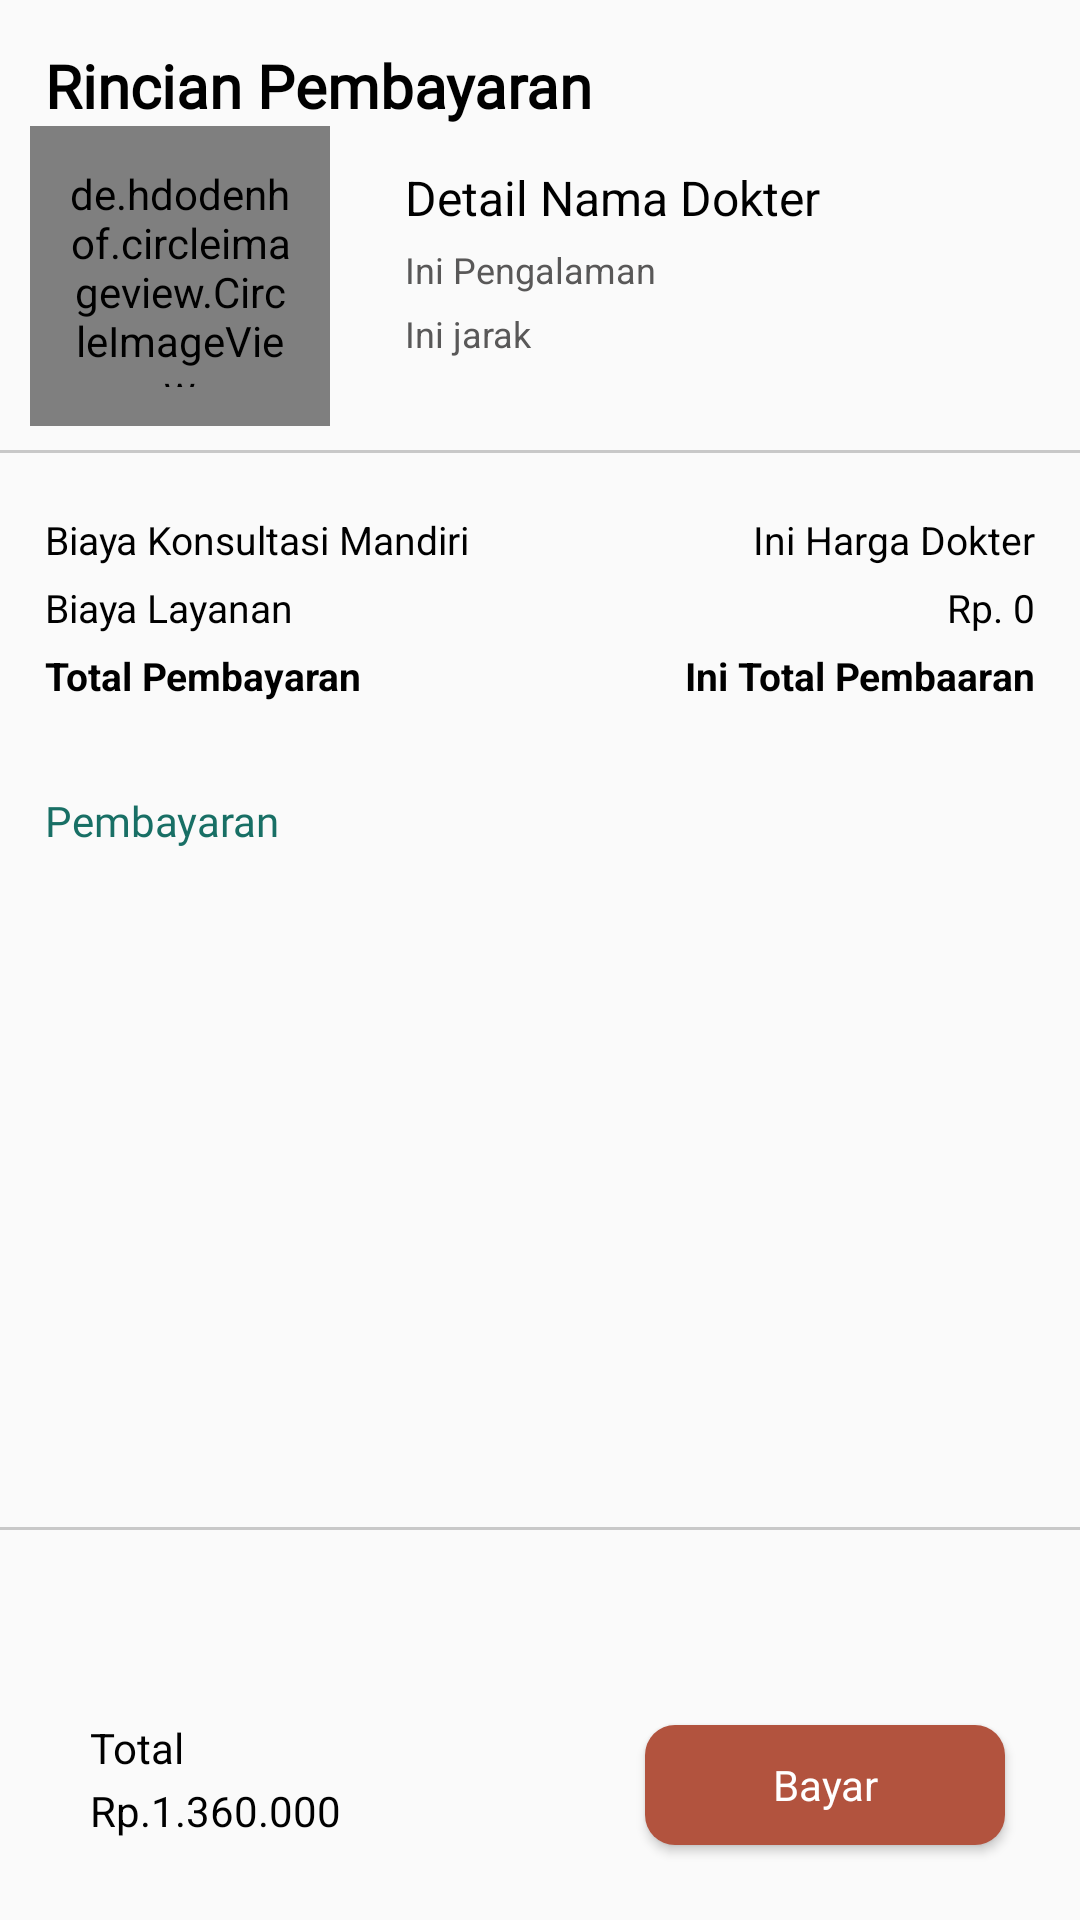

This screen was rendered from an Android layout file. Write that file and the resources it references.
<!-- AndroidManifest.xml: application theme Theme.Giziku -->
<!-- res/layout/activity_pembayaran_dokter.xml -->
<?xml version="1.0" encoding="utf-8"?>
<androidx.constraintlayout.widget.ConstraintLayout xmlns:android="http://schemas.android.com/apk/res/android"
    xmlns:app="http://schemas.android.com/apk/res-auto"
    xmlns:tools="http://schemas.android.com/tools"
    android:layout_width="match_parent"
    android:layout_height="match_parent"
    tools:context=".konsultasi.PembayaranDokter_Activity">


    <TextView
        android:id="@+id/textView1"
        android:layout_width="wrap_content"
        android:layout_height="wrap_content"
        android:drawableLeft="@drawable/baseline_chevron_left_24"
        android:drawablePadding="10dp"
        android:fontFamily="@font/ari"
        android:layout_margin="15dp"
        android:text="Rincian Pembayaran"
        android:textColor="@color/black"
        android:textSize="20dp"
        android:textStyle="bold"
        app:layout_constraintTop_toTopOf="parent"
        app:layout_constraintStart_toStartOf="parent"/>

    <de.hdodenhof.circleimageview.CircleImageView
        android:id="@+id/detailGambarDokter"
        android:layout_width="100dp"
        android:layout_height="100dp"
        android:layout_marginStart="10dp"
        android:padding="13dp"
        android:src="@drawable/gambarpink"
        app:layout_constraintStart_toStartOf="parent"
        app:layout_constraintTop_toBottomOf="@id/textView1" />


    <TextView
        android:id="@+id/detailNamaDokter"
        android:layout_width="230dp"
        android:layout_height="wrap_content"
        android:text="Detail Nama Dokter"
        android:textColor="@color/black"
        android:textSize="16dp"
        android:layout_marginTop="13dp"
        android:layout_marginStart="25dp"
        app:layout_constraintStart_toEndOf="@+id/detailGambarDokter"
        app:layout_constraintTop_toTopOf="@+id/detailGambarDokter" />

    <TextView
        android:id="@+id/detailPengalamanDokter"
        android:layout_width="wrap_content"
        android:layout_height="wrap_content"
        android:layout_marginTop="5dp"
        android:text="Ini Pengalaman"
        android:textSize="12sp"
        android:textColor="@color/hitamburam"
        app:layout_constraintTop_toBottomOf="@id/detailNamaDokter"
        app:layout_constraintStart_toStartOf="@id/detailNamaDokter"/>

    <TextView
        android:id="@+id/detailJarakDokter"
        android:layout_width="wrap_content"
        android:layout_marginTop="5dp"
        android:layout_height="wrap_content"
        android:text="Ini jarak"
        android:textSize="12sp"
        android:textColor="@color/hitamburam"
        app:layout_constraintTop_toBottomOf="@id/detailPengalamanDokter"
        app:layout_constraintStart_toStartOf="@id/detailNamaDokter"/>

    <ImageView
        android:id="@+id/garis"
        android:layout_width="match_parent"
        android:layout_height="wrap_content"
        android:src="@drawable/garis_full"
        app:layout_constraintTop_toBottomOf="@id/detailGambarDokter"
        android:layout_marginTop="8dp"/>

    <TextView
        android:id="@+id/textView12"
        android:layout_width="wrap_content"
        android:layout_height="wrap_content"
        android:layout_marginTop="20dp"
        android:text="Biaya Konsultasi Mandiri"
        android:textColor="@color/black"
        android:textSize="13dp"
        app:layout_constraintStart_toStartOf="@id/textView1"
        app:layout_constraintTop_toBottomOf="@id/garis" />

    <TextView
        android:id="@+id/hargaPembayaran"
        android:layout_width="wrap_content"
        android:layout_height="wrap_content"
        android:text="Ini Harga Dokter"
        android:layout_marginEnd="15dp"
        android:textSize="13sp"
        android:textColor="@color/black"
        app:layout_constraintEnd_toEndOf="parent"
        app:layout_constraintTop_toTopOf="@+id/textView12" />

    <TextView
        android:id="@+id/textView13"
        android:layout_width="wrap_content"
        android:layout_height="wrap_content"
         android:layout_marginTop="5dp"
        android:text="Biaya Layanan"
        android:textColor="@color/black"
        android:textSize="13dp"
        app:layout_constraintStart_toStartOf="@id/textView1"
        app:layout_constraintTop_toBottomOf="@id/textView12" />

    <TextView
        android:id="@+id/biayaLayanan"
        android:layout_width="wrap_content"
        android:layout_height="wrap_content"
        android:text="Rp. 0"
        android:layout_marginEnd="15dp"
        android:textSize="13sp"
        android:textColor="@color/black"
        app:layout_constraintEnd_toEndOf="parent"
        app:layout_constraintTop_toTopOf="@+id/textView13" />


    <TextView
        android:id="@+id/textView14"
        android:layout_width="wrap_content"
        android:layout_height="wrap_content"
        android:layout_marginTop="5dp"
        android:text="Total Pembayaran"
        android:textColor="@color/black"
        android:textStyle="bold"
        android:textSize="13dp"
        app:layout_constraintStart_toStartOf="@id/textView1"
        app:layout_constraintTop_toBottomOf="@id/textView13" />

    <TextView
        android:id="@+id/totalPembayaran"
        android:layout_width="wrap_content"
        android:layout_height="wrap_content"
        android:text="Ini Total Pembaaran"
        android:textStyle="bold"
        android:layout_marginEnd="15dp"
        android:textSize="13sp"
        android:textColor="@color/black"
        app:layout_constraintEnd_toEndOf="parent"
        app:layout_constraintTop_toTopOf="@+id/textView14" />

    <TextView
        android:id="@+id/textView17"
        android:layout_width="wrap_content"
        android:layout_height="wrap_content"
        android:layout_marginTop="30dp"
        android:fontFamily="@font/ari"
        android:text="Pembayaran"
        android:textColor="@color/primary"
        app:layout_constraintStart_toStartOf="@id/textView1"
        app:layout_constraintTop_toBottomOf="@id/textView14" />

    <androidx.cardview.widget.CardView
        android:id="@+id/cardView"
        android:layout_marginTop="10dp"
        android:layout_width="match_parent"
        android:layout_height="wrap_content"
        android:layout_marginStart="50dp"
        android:layout_marginEnd="50dp"
        app:cardCornerRadius="8dp"
        app:cardElevation="4dp"
        app:layout_constraintEnd_toEndOf="parent"
        app:layout_constraintStart_toStartOf="parent"
        app:layout_constraintTop_toBottomOf="@+id/textView17">

        <androidx.recyclerview.widget.RecyclerView
            android:id="@+id/pop_pembayaranDokter"
            android:layout_width="match_parent"
            android:layout_height="wrap_content" />

    </androidx.cardview.widget.CardView>

    <ImageView
        android:layout_width="match_parent"
        android:layout_height="wrap_content"
        android:layout_marginTop="50dp"
        android:src="@drawable/garis_full"
        app:layout_constraintTop_toBottomOf="@id/imageView25"
        app:layout_constraintBottom_toBottomOf="parent"
        app:layout_constraintEnd_toEndOf="parent"
        app:layout_constraintStart_toStartOf="parent"
        android:layout_marginBottom="130dp" />


    <TextView
        android:id="@+id/textView9"
        android:layout_width="wrap_content"
        android:layout_height="wrap_content"
        android:layout_marginStart="30dp"
        android:layout_marginBottom="50dp"
        android:text="Total"
        android:textColor="@color/black"
        app:layout_constraintBottom_toBottomOf="parent"
        app:layout_constraintStart_toStartOf="parent"
        app:layout_constraintTop_toTopOf="@+id/btnBayar" />

    <TextView
        android:id="@+id/totalPembayaran2"
        android:layout_width="wrap_content"
        android:layout_height="wrap_content"
        android:text="Rp.1.360.000"
        android:gravity="center"
        android:textColor="@color/black"
        app:layout_constraintBottom_toBottomOf="@+id/btnBayar"
        app:layout_constraintStart_toStartOf="@+id/textView9"
        app:layout_constraintTop_toBottomOf="@+id/textView9" />


    <Button
        android:id="@+id/btnBayar"
        android:layout_width="120dp"
        android:layout_height="40dp"
        android:background="@drawable/background_btn_coklat"
        app:layout_constraintBottom_toBottomOf="parent"
        app:layout_constraintEnd_toEndOf="parent"
        android:layout_margin="25dp"
        android:text="Bayar"
        android:textColor="@color/white"
        style="@android:style/Widget.Button"/>


</androidx.constraintlayout.widget.ConstraintLayout>
<!-- resources referenced by this layout -->
<resources>
  <color name="black">#FF000000</color>
  <color name="hitamburam">#595858</color>
  <color name="primary">#186F65</color>
  <color name="white">#FFFFFFFF</color>
  <!-- drawable background_btn_coklat (drawable) -->
  <?xml version="1.0" encoding="utf-8"?>
  <shape android:shape="rectangle" xmlns:android="http://schemas.android.com/apk/res/android">
          <corners android:radius="10dp"/>
          <solid android:color="@color/coklat"/>
  </shape>
  <!-- drawable gambarpink: png bitmap (drawable, 51665 bytes) -->
  <!-- drawable garis_full (drawable) -->
  <vector xmlns:android="http://schemas.android.com/apk/res/android"
      android:width="450dp"
      android:height="1dp"
      android:viewportWidth="375"
      android:viewportHeight="1">
  
      <path
          android:fillColor="#33000000"
          android:pathData="M0 0h375v1H0z"/>
  </vector>
  <style name="Theme.Giziku" parent="Base.Theme.Giziku" />
  <color name="coklat">#B2533E</color>
  <style name="Base.Theme.Giziku" parent="Theme.AppCompat.DayNight.NoActionBar">
          
           <item name="colorPrimary">@color/primary</item>
          <item name="bottomSheetDialogTheme">@style/AppBottomSheetDialogTheme</item>
      </style>
  <style name="AppBottomSheetDialogTheme" parent="Theme.Design.Light.BottomSheetDialog">
          <item name="bottomSheetStyle">@style/AppModalStyle</item>
  
      </style>
  <style name="AppModalStyle" parent="Widget.Design.BottomSheet.Modal">
          <item name="android:background">@drawable/sheet_bg</item>
      </style>
  <!-- drawable sheet_bg (drawable) -->
  <?xml version="1.0" encoding="utf-8"?>
  <shape xmlns:android="http://schemas.android.com/apk/res/android"
      android:shape="rectangle">
  
      
      <solid android:color="#FFFFFF" />
  
      
      <stroke
          android:width="1dp"
          android:color="#CCCCCC" />
  
      
      <corners
          android:topLeftRadius="20dp"
          android:topRightRadius="20dp" />
  
  </shape>
</resources>
